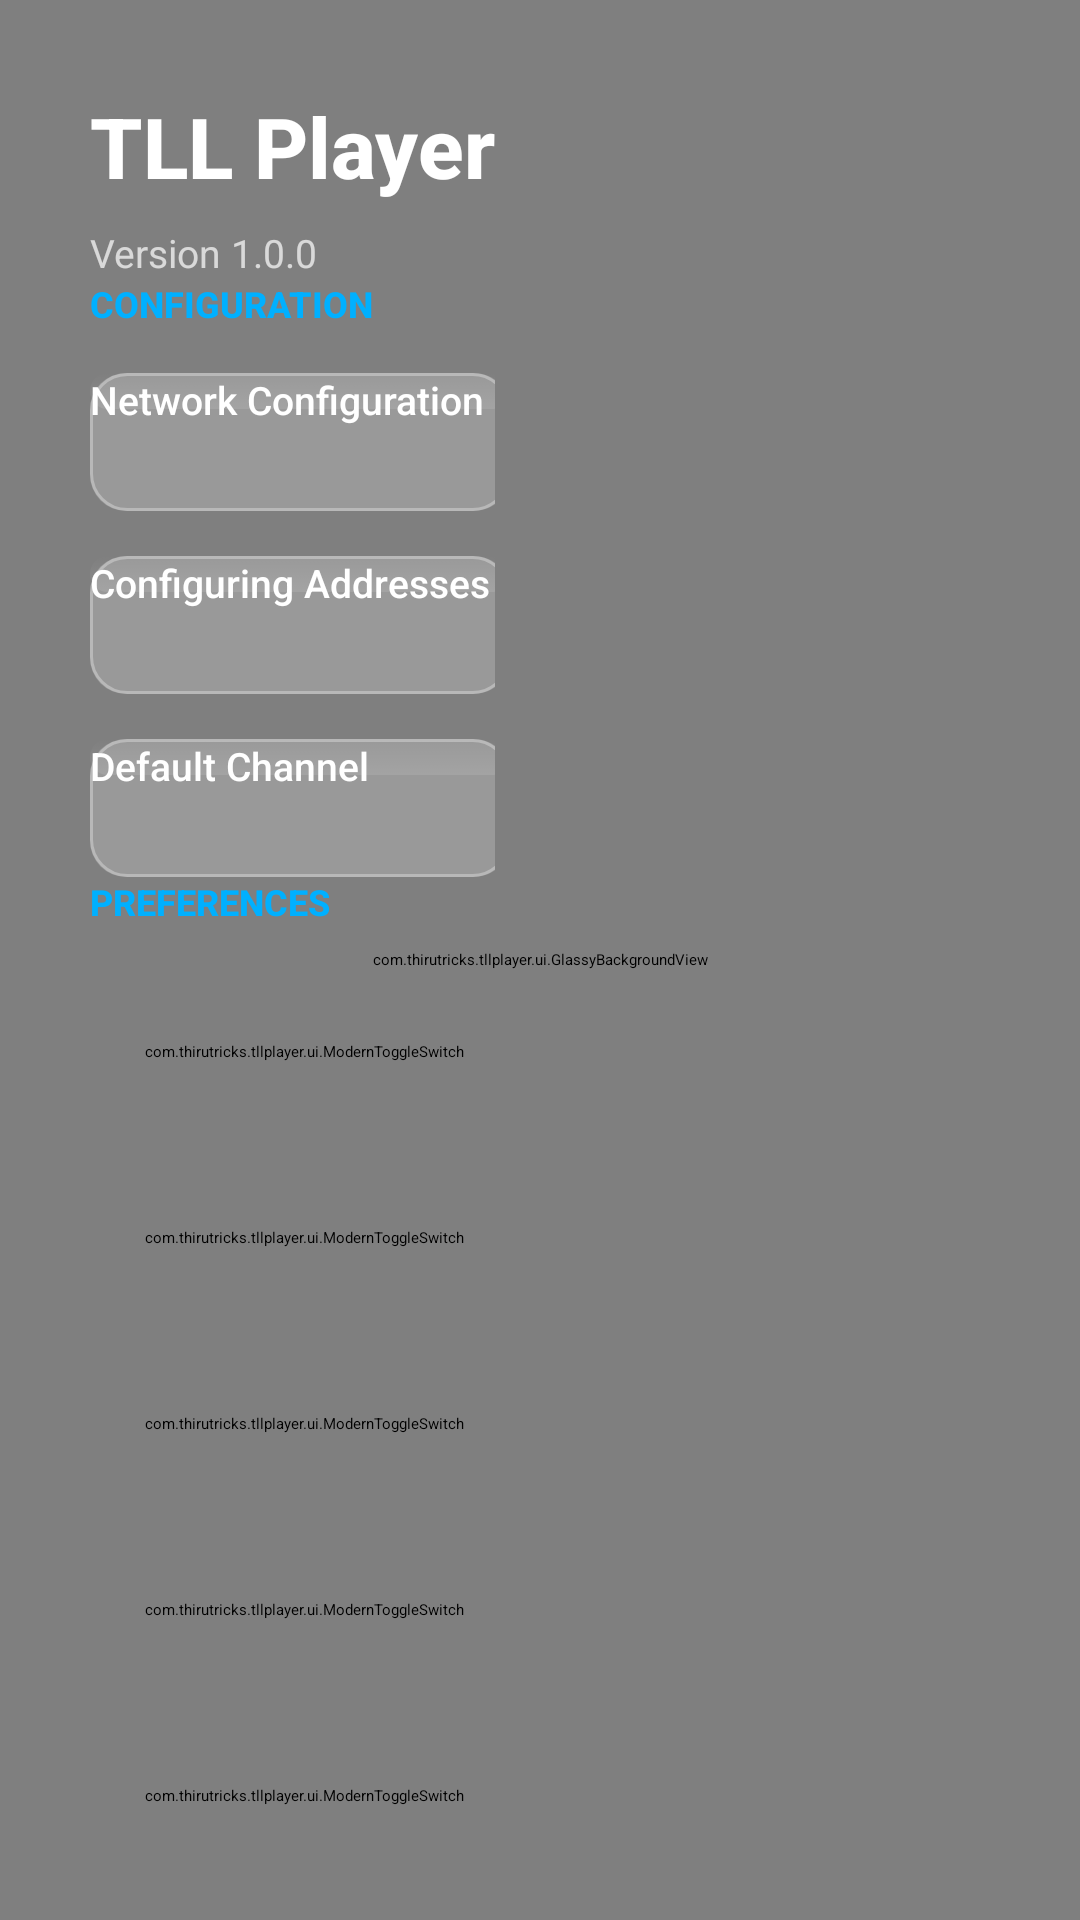

Android layout source for this screen:
<!-- AndroidManifest.xml: application theme Theme.MyTV1 -->
<!-- res/layout/settings_glass_layout.xml -->
<?xml version="1.0" encoding="utf-8"?>
<FrameLayout xmlns:android="http://schemas.android.com/apk/res/android"
    android:id="@+id/settings_root"
    android:layout_width="match_parent"
    android:layout_height="match_parent">

    
    <com.thirutricks.tllplayer.ui.GlassyBackgroundView
        android:id="@+id/glassy_background"
        android:layout_width="match_parent"
        android:layout_height="match_parent"
        android:background="@drawable/glassmorphism_overlay" />

    <ScrollView
        android:id="@+id/container"
        android:layout_width="wrap_content"
        android:minWidth="800dp"
        android:layout_height="wrap_content"
        android:layout_gravity="center"
        android:padding="@dimen/tv_section_spacing"
        android:scrollbars="none">

        <LinearLayout
            android:id="@+id/content"
            android:layout_width="match_parent"
            android:layout_height="wrap_content"
            android:orientation="vertical"
            android:focusable="true"
            android:focusableInTouchMode="true">

            
            <include layout="@layout/glass_card_header" />

            
            <include layout="@layout/glass_card_configuration" />

            
            <include layout="@layout/glass_card_preferences" />

            
            <include layout="@layout/glass_card_actions" />

        </LinearLayout>
    </ScrollView>

</FrameLayout>
<!-- res/layout/glass_card_header.xml (included above) -->
<?xml version="1.0" encoding="utf-8"?>
<LinearLayout xmlns:android="http://schemas.android.com/apk/res/android"
    android:layout_width="match_parent"
    android:layout_height="wrap_content"
    android:orientation="vertical">

    <TextView
        android:id="@+id/name"
        android:layout_width="wrap_content"
        android:layout_height="wrap_content"
        android:text="@string/app_name"
        android:textSize="28sp"
        android:textStyle="bold"
        android:textColor="@color/info_text_primary"
        android:layout_marginBottom="8dp"
        android:fontFamily="sans-serif-medium" />

    <TextView
        android:id="@+id/version"
        android:layout_width="wrap_content"
        android:layout_height="wrap_content"
        android:text="Version 1.0.0"
        android:textSize="@dimen/tv_text_size_small"
        android:textColor="@color/info_text_secondary"
        android:fontFamily="sans-serif" />

</LinearLayout>
<!-- res/layout/glass_card_configuration.xml (included above) -->
<?xml version="1.0" encoding="utf-8"?>
<LinearLayout xmlns:android="http://schemas.android.com/apk/res/android"
    android:layout_width="match_parent"
    android:layout_height="wrap_content"
    android:orientation="vertical">

    <TextView
        android:layout_width="wrap_content"
        android:layout_height="wrap_content"
        android:text="CONFIGURATION"
        android:textSize="@dimen/settings_section_title_size"
        android:textColor="@color/accent_blue"
        android:textStyle="bold"
        android:layout_marginBottom="@dimen/tv_item_spacing"
        android:fontFamily="sans-serif-medium" />

    
    <LinearLayout
        android:layout_width="match_parent"
        android:layout_height="wrap_content"
        android:orientation="horizontal"
        android:gravity="center_vertical"
        android:layout_marginBottom="@dimen/tv_item_spacing">

        <Button
            android:id="@+id/qrcode"
            android:layout_width="140dp"
            android:layout_height="@dimen/settings_button_height"
            android:text="@string/server"
            android:background="@drawable/tv_button_glass"
            android:textColor="@color/info_text_primary"
            android:textSize="@dimen/tv_text_size_small"
            android:fontFamily="sans-serif-medium" />

        <TextView
            android:id="@+id/server"
            android:layout_width="0dp"
            android:layout_weight="1"
            android:layout_height="wrap_content"
            android:text=""
            android:textColor="@color/info_text_secondary"
            android:textSize="@dimen/tv_text_size_small"
            android:layout_marginStart="@dimen/tv_item_spacing"
            android:fontFamily="sans-serif" />
    </LinearLayout>

    
    <LinearLayout
        android:layout_width="match_parent"
        android:layout_height="wrap_content"
        android:orientation="horizontal"
        android:gravity="center_vertical"
        android:layout_marginBottom="@dimen/tv_item_spacing">

        <Button
            android:id="@+id/confirm_config"
            android:layout_width="140dp"
            android:layout_height="@dimen/settings_button_height"
            android:text="@string/channels"
            android:background="@drawable/tv_button_glass"
            android:textColor="@color/info_text_primary"
            android:textSize="@dimen/tv_text_size_small"
            android:fontFamily="sans-serif-medium" />

        <EditText
            android:id="@+id/config"
            android:layout_width="0dp"
            android:layout_weight="1"
            android:layout_height="@dimen/settings_button_height"
            android:layout_marginStart="@dimen/tv_item_spacing"
            android:gravity="center_vertical"
            android:hint="@string/channels"
            android:textColorHint="@color/info_text_hint"
            android:textColor="@color/info_text_primary"
            android:background="@drawable/tv_input_glass"
            android:paddingStart="@dimen/tv_item_spacing"
            android:paddingEnd="@dimen/tv_item_spacing"
            android:fontFamily="sans-serif" />
    </LinearLayout>

    
    <LinearLayout
        android:layout_width="match_parent"
        android:layout_height="wrap_content"
        android:orientation="horizontal"
        android:gravity="center_vertical">

        <Button
            android:id="@+id/confirm_channel"
            android:layout_width="140dp"
            android:layout_height="@dimen/settings_button_height"
            android:text="@string/channel"
            android:background="@drawable/tv_button_glass"
            android:textColor="@color/info_text_primary"
            android:textSize="@dimen/tv_text_size_small"
            android:fontFamily="sans-serif-medium" />

        <EditText
            android:id="@+id/channel"
            android:layout_width="0dp"
            android:layout_weight="1"
            android:layout_height="@dimen/settings_button_height"
            android:layout_marginStart="@dimen/tv_item_spacing"
            android:gravity="center_vertical"
            android:hint="@string/channel"
            android:textColorHint="@color/info_text_hint"
            android:textColor="@color/info_text_primary"
            android:background="@drawable/tv_input_glass"
            android:paddingStart="@dimen/tv_item_spacing"
            android:paddingEnd="@dimen/tv_item_spacing"
            android:fontFamily="sans-serif" />
    </LinearLayout>

</LinearLayout>
<!-- res/layout/glass_card_preferences.xml (included above) -->
<?xml version="1.0" encoding="utf-8"?>
<LinearLayout xmlns:android="http://schemas.android.com/apk/res/android"
    android:layout_width="match_parent"
    android:layout_height="wrap_content"
    android:orientation="vertical">

    <TextView
        android:layout_width="wrap_content"
        android:layout_height="wrap_content"
        android:text="PREFERENCES"
        android:textSize="@dimen/settings_section_title_size"
        android:textColor="@color/accent_blue"
        android:textStyle="bold"
        android:layout_marginBottom="@dimen/tv_item_spacing"
        android:fontFamily="sans-serif-medium" />

    <com.thirutricks.tllplayer.ui.ModernToggleSwitch
        android:id="@+id/switch_channel_reversal"
        android:layout_width="match_parent"
        android:layout_height="@dimen/settings_item_height"
        android:text="@string/title_channel_reversal"
        android:textColor="@color/info_text_primary"
        android:textSize="@dimen/tv_text_size_medium"
        android:paddingStart="8dp"
        android:layout_marginBottom="8dp"
        android:fontFamily="sans-serif" />

    <com.thirutricks.tllplayer.ui.ModernToggleSwitch
        android:id="@+id/switch_channel_num"
        android:layout_width="match_parent"
        android:layout_height="@dimen/settings_item_height"
        android:text="@string/title_channel_num"
        android:textColor="@color/info_text_primary"
        android:textSize="@dimen/tv_text_size_medium"
        android:paddingStart="8dp"
        android:layout_marginBottom="8dp"
        android:fontFamily="sans-serif" />

    <com.thirutricks.tllplayer.ui.ModernToggleSwitch
        android:id="@+id/switch_time"
        android:layout_width="match_parent"
        android:layout_height="@dimen/settings_item_height"
        android:text="@string/title_time"
        android:textColor="@color/info_text_primary"
        android:textSize="@dimen/tv_text_size_medium"
        android:paddingStart="8dp"
        android:layout_marginBottom="8dp"
        android:fontFamily="sans-serif" />

    <com.thirutricks.tllplayer.ui.ModernToggleSwitch
        android:id="@+id/switch_watch_last"
        android:layout_width="match_parent"
        android:layout_height="@dimen/settings_item_height"
        android:text="@string/title_watch_last"
        android:textColor="@color/info_text_primary"
        android:textSize="@dimen/tv_text_size_medium"
        android:paddingStart="8dp"
        android:layout_marginBottom="8dp"
        android:fontFamily="sans-serif" />

    <com.thirutricks.tllplayer.ui.ModernToggleSwitch
        android:id="@+id/switch_force_high_quality"
        android:layout_width="match_parent"
        android:layout_height="@dimen/settings_item_height"
        android:text="@string/title_force_high_quality"
        android:textColor="@color/info_text_primary"
        android:textSize="@dimen/tv_text_size_medium"
        android:paddingStart="8dp"
        android:layout_marginBottom="8dp"
        android:fontFamily="sans-serif" />

    <com.thirutricks.tllplayer.ui.ModernToggleSwitch
        android:id="@+id/switch_boot_startup"
        android:layout_width="match_parent"
        android:layout_height="@dimen/settings_item_height"
        android:text="@string/title_boot_startup"
        android:textColor="@color/info_text_primary"
        android:textSize="@dimen/tv_text_size_medium"
        android:paddingStart="8dp"
        android:layout_marginBottom="8dp"
        android:fontFamily="sans-serif" />

    <com.thirutricks.tllplayer.ui.ModernToggleSwitch
        android:id="@+id/switch_config_auto_load"
        android:layout_width="match_parent"
        android:layout_height="@dimen/settings_item_height"
        android:text="@string/title_config_auto_load"
        android:textColor="@color/info_text_primary"
        android:textSize="@dimen/tv_text_size_medium"
        android:paddingStart="8dp"
        android:layout_marginBottom="8dp"
        android:fontFamily="sans-serif" />

    <com.thirutricks.tllplayer.ui.ModernToggleSwitch
        android:id="@+id/switch_channel_check"
        android:layout_width="match_parent"
        android:layout_height="@dimen/settings_item_height"
        android:text="@string/title_channel_check"
        android:textColor="@color/info_text_primary"
        android:textSize="@dimen/tv_text_size_medium"
        android:paddingStart="8dp"
        android:fontFamily="sans-serif" />

</LinearLayout>
<!-- res/layout/glass_card_actions.xml (included above) -->
<?xml version="1.0" encoding="utf-8"?>
<LinearLayout xmlns:android="http://schemas.android.com/apk/res/android"
    android:layout_width="match_parent"
    android:layout_height="wrap_content"
    android:orientation="vertical">

    <TextView
        android:layout_width="wrap_content"
        android:layout_height="wrap_content"
        android:text="ACTIONS"
        android:textSize="@dimen/settings_section_title_size"
        android:textColor="@color/accent_blue"
        android:textStyle="bold"
        android:layout_marginBottom="@dimen/tv_item_spacing"
        android:fontFamily="sans-serif-medium" />

    <LinearLayout
        android:layout_width="match_parent"
        android:layout_height="wrap_content"
        android:orientation="horizontal"
        android:weightSum="4">

        <Button
            android:id="@+id/clear"
            android:layout_width="0dp"
            android:layout_height="@dimen/settings_item_height"
            android:layout_weight="1"
            android:text="@string/clear"
            android:background="@drawable/tv_button_glass"
            android:textColor="@color/info_text_primary"
            android:textSize="@dimen/tv_text_size_small"
            android:layout_marginEnd="8dp"
            android:fontFamily="sans-serif-medium" />

        <Button
            android:id="@+id/reset_order"
            android:layout_width="0dp"
            android:layout_height="@dimen/settings_item_height"
            android:layout_weight="1"
            android:text="Reset Order"
            android:background="@drawable/tv_button_glass"
            android:textColor="@color/info_text_primary"
            android:textSize="@dimen/tv_text_size_small"
            android:layout_marginEnd="8dp"
            android:fontFamily="sans-serif-medium" />

        <Button
            android:id="@+id/appreciate"
            android:layout_width="0dp"
            android:layout_height="@dimen/settings_item_height"
            android:layout_weight="1"
            android:text="@string/appreciate"
            android:background="@drawable/tv_button_glass"
            android:textColor="@color/info_text_primary"
            android:textSize="@dimen/tv_text_size_small"
            android:layout_marginEnd="8dp"
            android:fontFamily="sans-serif-medium" />

        <Button
            android:id="@+id/exit"
            android:layout_width="0dp"
            android:layout_height="@dimen/settings_item_height"
            android:layout_weight="1"
            android:text="@string/exit"
            android:background="@drawable/tv_button_glass"
            android:textColor="@color/info_text_primary"
            android:textSize="@dimen/tv_text_size_small"
            android:fontFamily="sans-serif-medium" />
    </LinearLayout>

    
    <LinearLayout
        android:layout_width="match_parent"
        android:layout_height="wrap_content"
        android:orientation="horizontal"
        android:visibility="gone">

        <Button
            android:id="@+id/check_version"
            android:layout_width="wrap_content"
            android:layout_height="wrap_content"
            android:text="@string/check_version" />

        <TextView
            android:id="@+id/version_name"
            android:layout_width="wrap_content"
            android:layout_height="wrap_content" />
    </LinearLayout>

</LinearLayout>
<!-- resources referenced by this layout -->
<resources>
  <color name="accent_blue">#00B0FF</color>
  <color name="info_text_hint">#99FFFFFF</color>
  <color name="info_text_primary">#FFFFFF</color>
  <color name="info_text_secondary">#B3FFFFFF</color>
  <dimen name="settings_button_height">48dp</dimen>
  <dimen name="settings_item_height">56dp</dimen>
  <dimen name="settings_section_title_size">13sp</dimen>
  <dimen name="tv_item_spacing">16dp</dimen>
  <dimen name="tv_section_spacing">32dp</dimen>
  <dimen name="tv_text_size_medium">16sp</dimen>
  <dimen name="tv_text_size_small">14sp</dimen>
  <!-- drawable glassmorphism_overlay (drawable) -->
  <?xml version="1.0" encoding="utf-8"?>
  <layer-list xmlns:android="http://schemas.android.com/apk/res/android">
      
      <item>
          <shape>
              <solid android:color="#B3000000" />
          </shape>
      </item>
      
      
      <item>
          <shape>
              <gradient
                  android:startColor="#1A1A1A1A"
                  android:centerColor="#33000000"
                  android:endColor="#4D000000"
                  android:angle="135"
                  android:type="linear" />
          </shape>
      </item>
  </layer-list>
  <!-- drawable tv_button_glass: vector/xml drawable (drawable, 2380 chars, omitted) -->
  <!-- drawable tv_input_glass: vector/xml drawable (drawable, 2408 chars, omitted) -->
  <string name="app_name">TLL Player</string>
  <string name="appreciate">Buy me a coffee</string>
  <string name="channel">Default Channel</string>
  <string name="channels">Configuring Addresses</string>
  <string name="check_version">Update app</string>
  <string name="clear">Restore Defaults</string>
  <string name="exit">Exit the app</string>
  <string name="server">Network Configuration</string>
  <string name="title_boot_startup">Automatic startup</string>
  <string name="title_channel_check">Remove dead channels</string>
  <string name="title_channel_num">Show number during switch</string>
  <string name="title_channel_reversal">Channel Reversal</string>
  <string name="title_config_auto_load">Auto-update video source on startup</string>
  <string name="title_force_high_quality">Force High Video Quality</string>
  <string name="title_time">Display time</string>
  <string name="title_watch_last">Play last channel on startup</string>
  <style name="Theme.MyTV1" parent="@style/Theme.Leanback">
      </style>
</resources>
